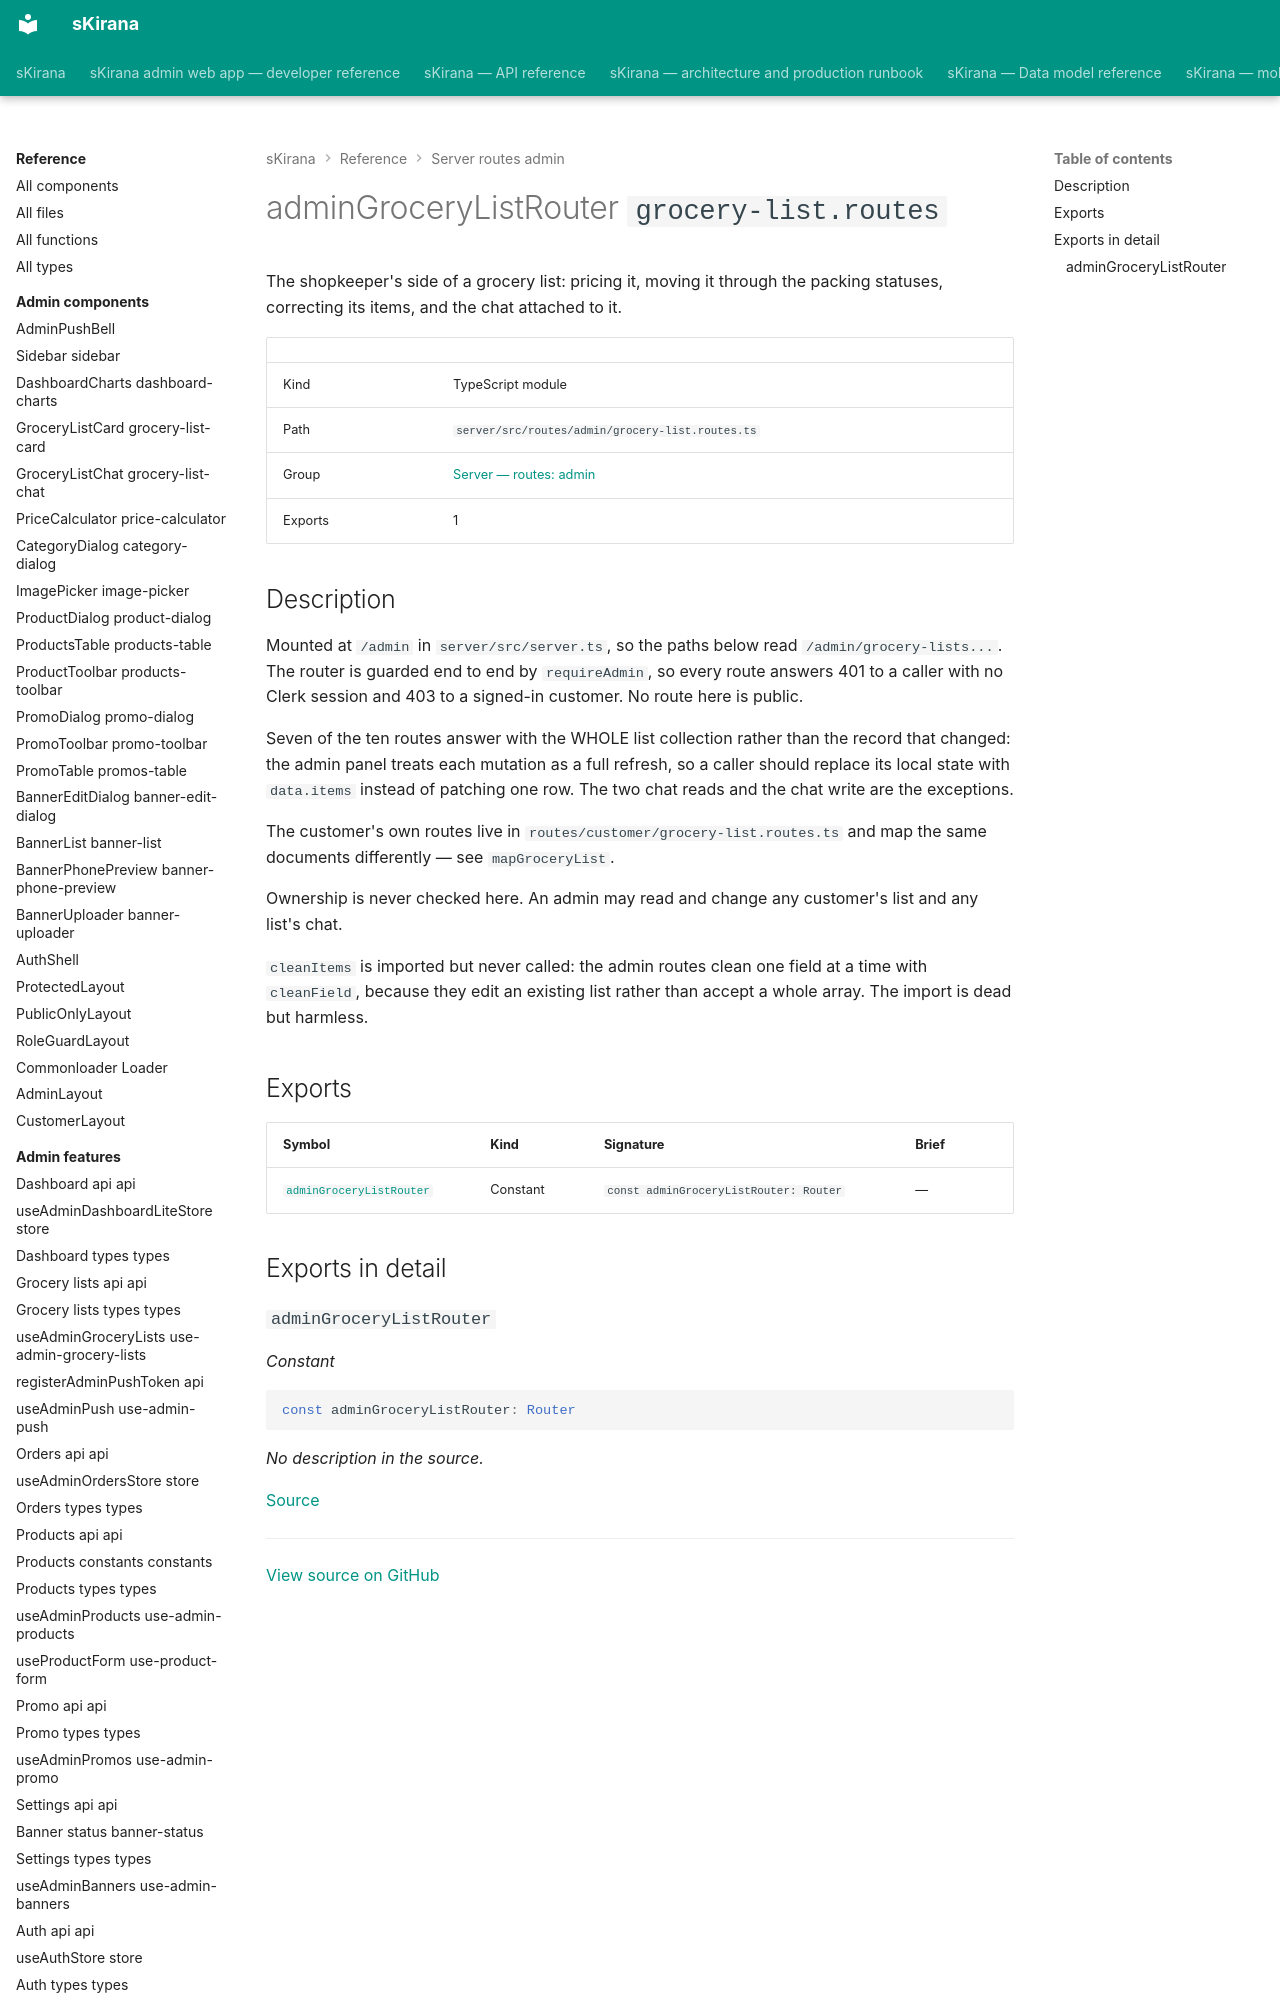

repository: shiv-anshu-gupta/TypeScriptProject · page: reference/server-routes-admin/routes-admin-grocery-list-routes/index.html · generator: mkdocs

# adminGroceryListRouter `grocery-list.routes`

The shopkeeper's side of a grocery list: pricing it, moving it through the packing statuses, correcting its items, and the chat attached to it.

|  |  |
|---|---|
| Kind | TypeScript module |
| Path | `server/src/routes/admin/grocery-list.routes.ts` |
| Group | [Server — routes: admin](index.md) |
| Exports | 1 |
